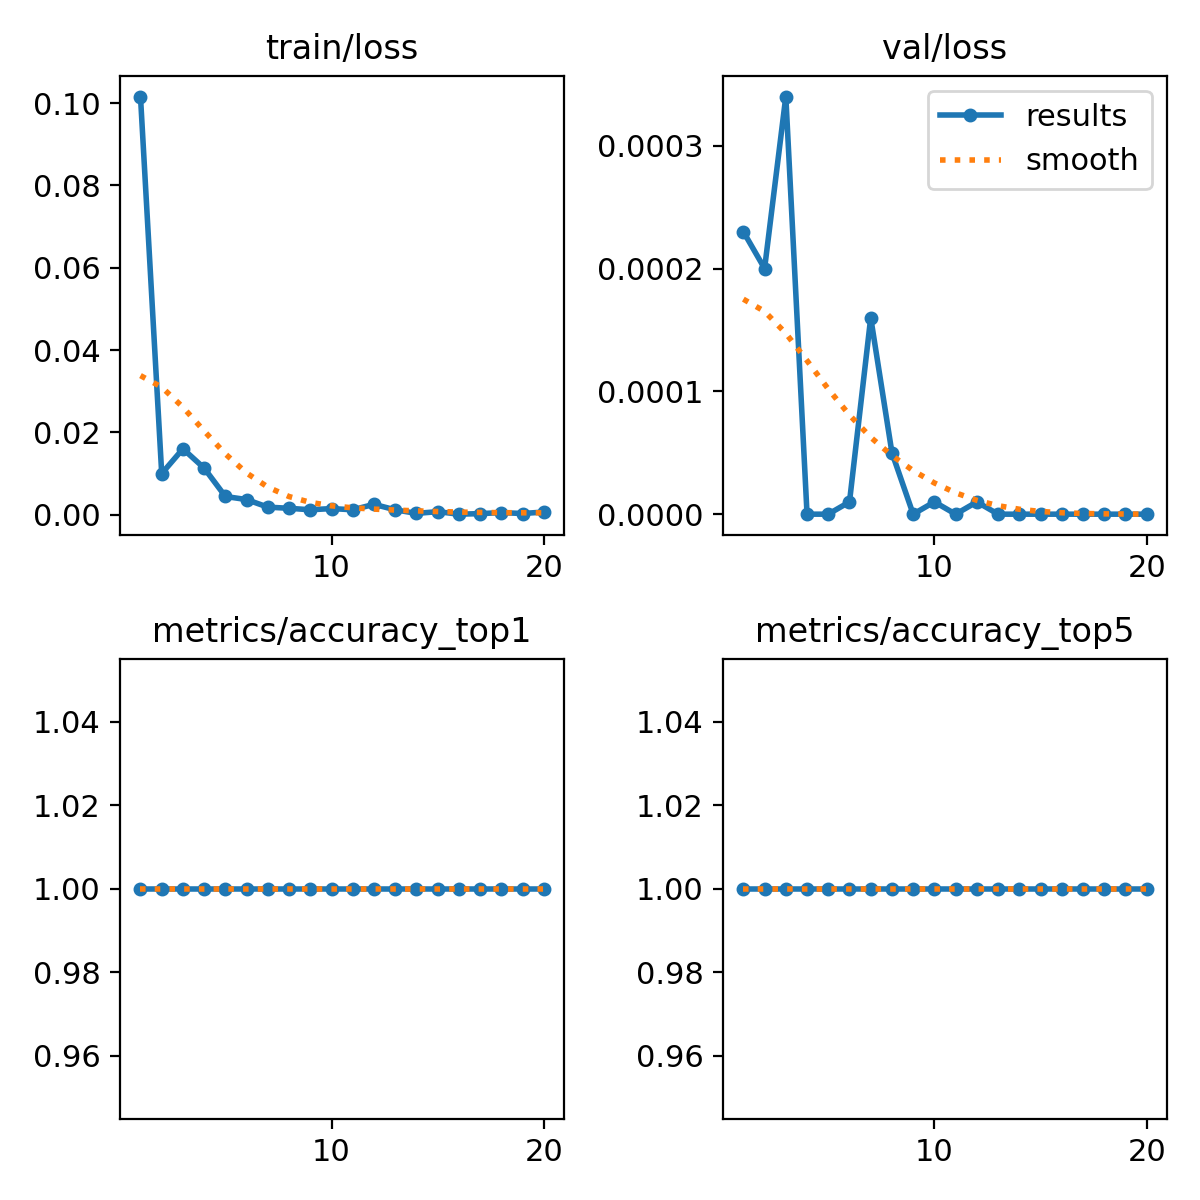

The file beside this chart, header and first rows:
epoch, time, train/loss, metrics/accuracy_top1, metrics/accuracy_top5, val/loss, lr/pg0, lr/pg1, lr/pg2
1, 181, 0.1016, 1, 1, 0.00023, 0.0005552, 0.0005552, 0.0005552
2, 360, 0.00996, 1, 1, 0.0002, 0.001056, 0.001056, 0.001056
3, 527, 0.01598, 1, 1, 0.00034, 0.001502, 0.001502, 0.001502
4, 726.5, 0.01129, 1, 1, 0, 0.001419, 0.001419, 0.001419
5, 902.8, 0.00439, 1, 1, 0, 0.001337, 0.001337, 0.001337
6, 1074, 0.00364, 1, 1, 1e-05, 0.001254, 0.001254, 0.001254
7, 1247, 0.0018, 1, 1, 0.00016, 0.001172, 0.001172, 0.001172
8, 1413, 0.00152, 1, 1, 5e-05, 0.001089, 0.001089, 0.001089
9, 1602, 0.00116, 1, 1, 0, 0.001007, 0.001007, 0.001007
10, 1847, 0.00145, 1, 1, 1e-05, 0.0009244, 0.0009244, 0.0009244
11, 2014, 0.00116, 1, 1, 0, 0.0008418, 0.0008418, 0.0008418
12, 2161, 0.00248, 1, 1, 1e-05, 0.0007593, 0.0007593, 0.0007593
13, 2310, 0.00115, 1, 1, 0, 0.0006768, 0.0006768, 0.0006768
14, 2473, 0.00028, 1, 1, 0, 0.0005943, 0.0005943, 0.0005943
15, 2630, 0.0007, 1, 1, 0, 0.0005118, 0.0005118, 0.0005118
16, 2771, 9e-05, 1, 1, 0, 0.0004293, 0.0004293, 0.0004293
17, 2918, 0.00022, 1, 1, 0, 0.0003467, 0.0003467, 0.0003467
18, 3059, 0.00047, 1, 1, 0, 0.0002642, 0.0002642, 0.0002642
19, 3233, 0.00025, 1, 1, 0, 0.0001817, 0.0001817, 0.0001817
20, 3383, 0.00061, 1, 1, 0, 9.91865e-05, 9.91865e-05, 9.91865e-05
